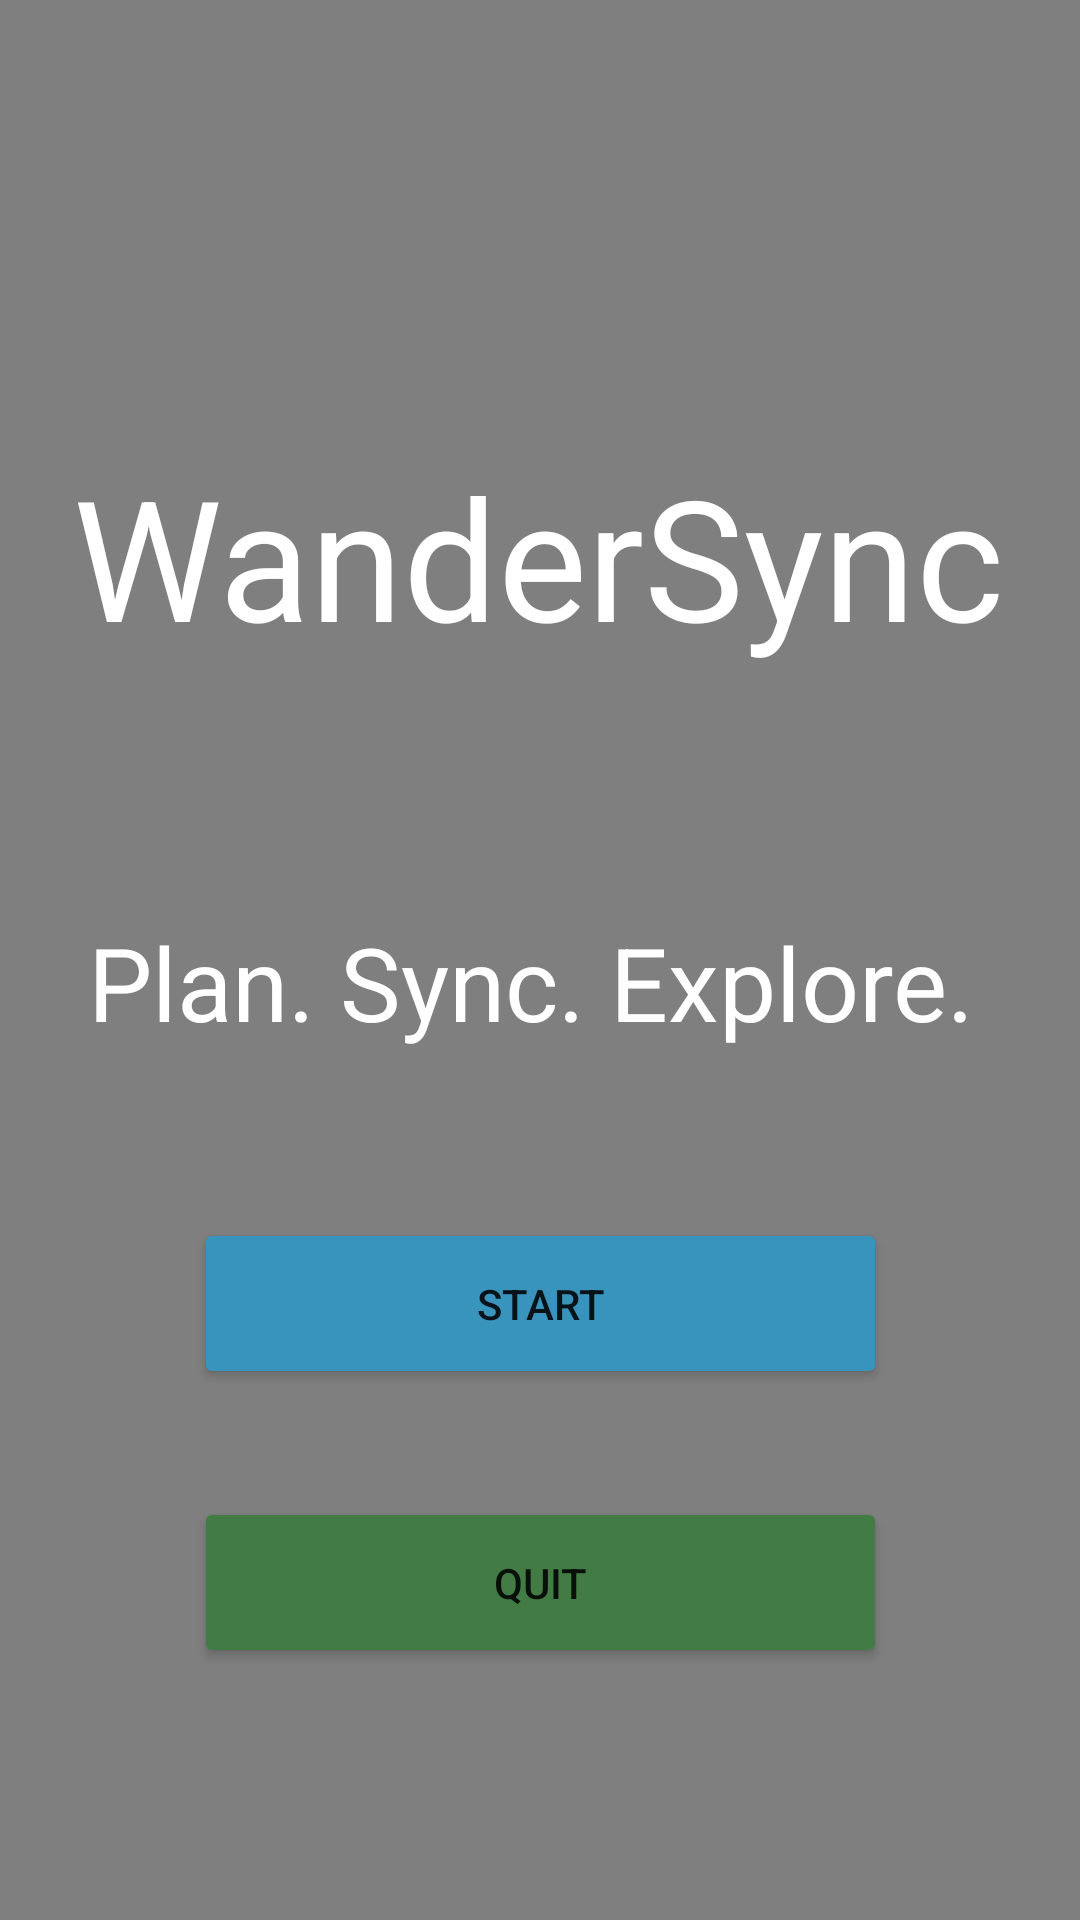

This screen was rendered from an Android layout file. Write that file and the resources it references.
<!-- AndroidManifest.xml: application theme Theme.SprintProject -->
<!-- res/layout/activity_main.xml -->
<?xml version="1.0" encoding="utf-8"?>
 <layout xmlns:android="http://schemas.android.com/apk/res/android"
    xmlns:app="http://schemas.android.com/apk/res-auto"
    xmlns:tools="http://schemas.android.com/tools"
    tools:context=".view.MainActivity">

    <data>
        <variable
            name="viewModel"
            type="com.example.sprintproject.viewmodel.MainViewModel" />
    </data>

    <androidx.constraintlayout.widget.ConstraintLayout
        android:layout_width="match_parent"
        android:layout_height="match_parent">

        <VideoView
            android:id="@+id/videoView"
            android:layout_width="match_parent"
            android:layout_height="match_parent"
            android:layout_centerInParent="true"
            android:scaleType="centerCrop"
            tools:layout_editor_absoluteX="-16dp"
            tools:layout_editor_absoluteY="0dp" />

        <TextView
            android:id="@+id/text_welcome1"
            android:layout_width="wrap_content"
            android:layout_height="wrap_content"
            android:singleLine="true"
            android:text="Plan. Sync. Explore."
            android:shadowColor="@android:color/black"
            android:shadowDx="1"
            android:shadowDy="1"
            android:textAppearance="@style/TextAppearance.AppCompat.Display1"
            app:layout_constraintBottom_toBottomOf="parent"
            android:textColor="@android:color/white"
            app:layout_constraintEnd_toEndOf="parent"
            app:layout_constraintHorizontal_bias="0.121"
            app:layout_constraintStart_toStartOf="@id/text_welcome2"
            app:layout_constraintTop_toBottomOf="@id/text_welcome2"
            app:layout_constraintVertical_bias="0.22" />

        <TextView
            android:id="@+id/text_welcome2"
            android:layout_width="wrap_content"
            android:layout_height="wrap_content"
            android:layout_marginTop="148dp"
            android:text="WanderSync"
            android:shadowColor="@android:color/black"
            android:shadowDx="1"
            android:shadowDy="1"
            android:textAppearance="@style/TextAppearance.AppCompat.Display3"
            android:textColor="@android:color/white"
            app:layout_constraintEnd_toEndOf="parent"
            app:layout_constraintHorizontal_bias="0.495"
            app:layout_constraintStart_toStartOf="parent"
            app:layout_constraintTop_toTopOf="parent" />

        <Button
            android:id="@+id/button_start"
            android:layout_width="231dp"
            android:layout_height="57dp"
            android:layout_marginTop="56dp"
            android:backgroundTint="#3994BD"
            android:text="Start"
            app:layout_constraintEnd_toEndOf="parent"
            app:layout_constraintStart_toStartOf="parent"
            app:layout_constraintTop_toBottomOf="@+id/text_welcome1" />

        <Button
            android:id="@+id/button_quit"
            android:layout_width="231dp"
            android:layout_height="57dp"
            android:layout_marginTop="36dp"
            android:backgroundTint="#427C44"
            android:text="Quit"
            app:layout_constraintEnd_toEndOf="parent"
            app:layout_constraintStart_toStartOf="parent"
            app:layout_constraintTop_toBottomOf="@+id/button_start" />

    </androidx.constraintlayout.widget.ConstraintLayout>
</layout>
<!-- resources referenced by this layout -->
<resources>
  <style name="Theme.SprintProject" parent="Base.Theme.SprintProject" />
  <style name="Base.Theme.SprintProject" parent="Theme.AppCompat.DayNight">
          
          
      </style>
</resources>
